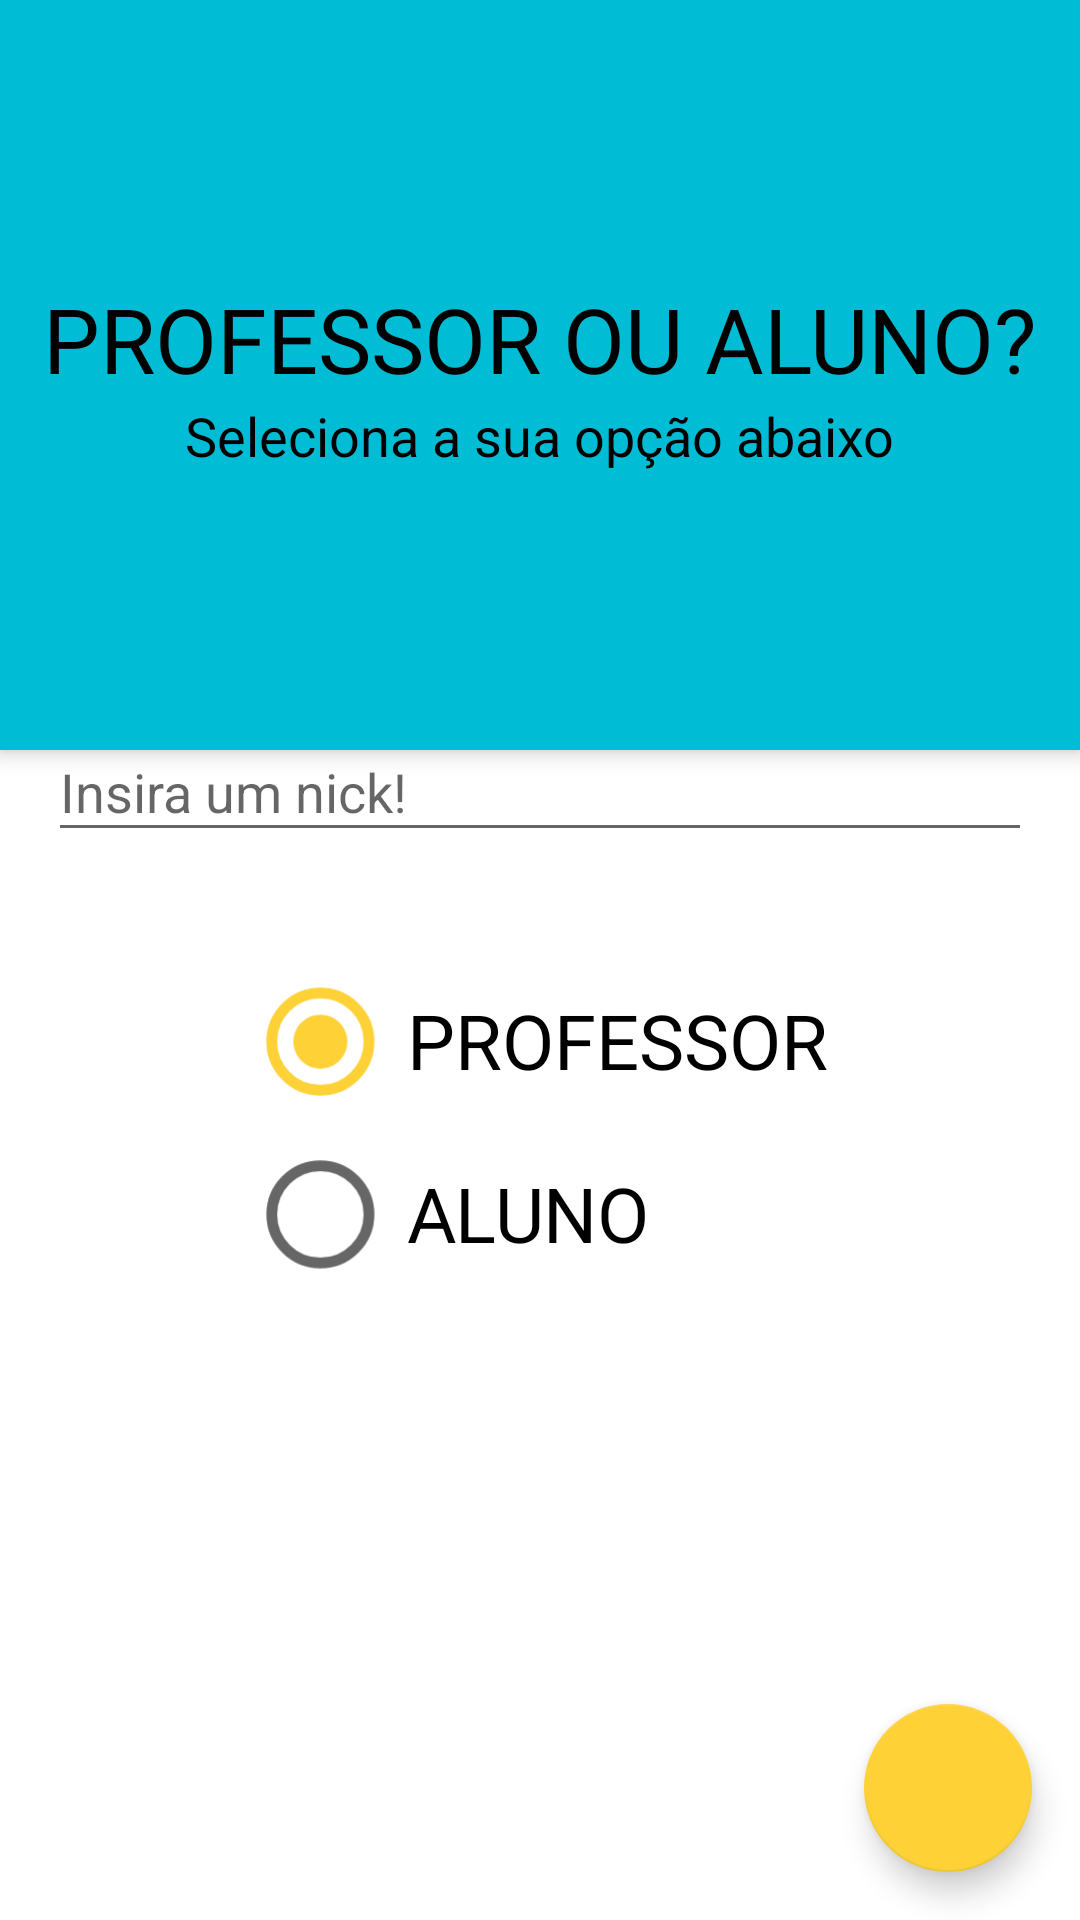

Write the Android layout XML for this screen, with the resource values it uses.
<!-- AndroidManifest.xml: activity theme AppTheme.NoActionBar -->
<!-- res/layout/activity_main.xml -->
<?xml version="1.0" encoding="utf-8"?>
<android.support.design.widget.CoordinatorLayout xmlns:android="http://schemas.android.com/apk/res/android"
    xmlns:app="http://schemas.android.com/apk/res-auto"
    android:id="@+id/main_content"
    android:layout_width="match_parent"
    android:layout_height="match_parent"
    android:background="@android:color/white"
    android:fitsSystemWindows="true">

    <android.support.design.widget.AppBarLayout
        android:id="@+id/appbar"
        android:layout_width="match_parent"
        android:layout_height="@dimen/detail_backdrop_height"
        android:fitsSystemWindows="true"
        android:theme="@style/ThemeOverlay.AppCompat.Dark.ActionBar">

        <android.support.design.widget.CollapsingToolbarLayout
            android:id="@+id/collapsing_toolbar"
            android:layout_width="match_parent"
            android:layout_height="match_parent"
            android:fitsSystemWindows="true"
            app:contentScrim="?attr/colorPrimary"
            app:expandedTitleMarginEnd="64dp"
            app:expandedTitleMarginStart="48dp"
            app:expandedTitleTextAppearance="@android:color/transparent">
            
            <RelativeLayout
                android:layout_width="wrap_content"
                android:layout_height="wrap_content">

                <ImageView
                    android:id="@+id/backdrop"
                    android:layout_width="match_parent"
                    android:layout_height="match_parent"
                    android:fitsSystemWindows="true"
                    android:scaleType="centerCrop"
                    app:layout_collapseMode="parallax" />

                <LinearLayout
                    android:layout_width="wrap_content"
                    android:layout_height="wrap_content"
                    android:layout_centerInParent="true"
                    android:gravity="center_horizontal"
                    android:orientation="vertical">

                    <TextView

                        android:layout_width="wrap_content"
                        android:layout_height="wrap_content"
                        android:text="PROFESSOR OU ALUNO?"
                        android:textColor="@android:color/black"
                        android:textSize="@dimen/backdrop_title" />

                    <TextView

                        android:layout_width="wrap_content"
                        android:layout_height="wrap_content"
                        android:text="Seleciona a sua opção abaixo"
                        android:textColor="@android:color/black"
                        android:textSize="@dimen/backdrop_subtitle" />

                </LinearLayout>
            </RelativeLayout>

            
            
            
            
            
            

        </android.support.design.widget.CollapsingToolbarLayout>

    </android.support.design.widget.AppBarLayout>

    <include layout="@layout/conteudo_main" />

    <android.support.design.widget.FloatingActionButton
        android:id="@+id/fab"
        android:layout_width="wrap_content"
        android:layout_height="wrap_content"
        android:layout_gravity="bottom|end"
        android:layout_margin="@dimen/fab_margin"
        android:src="@drawable/go" />

</android.support.design.widget.CoordinatorLayout>
<!-- res/layout/conteudo_main.xml (included above) -->
<?xml version="1.0" encoding="utf-8"?>
<LinearLayout xmlns:android="http://schemas.android.com/apk/res/android"
    android:layout_width="match_parent"
    android:layout_height="match_parent"
    android:layout_gravity="center"
    android:orientation="vertical"
    android:gravity="center">

    <android.support.design.widget.TextInputLayout
        android:layout_width="match_parent"
        android:layout_height="wrap_content">

        <EditText
            android:id="@+id/nick"
            android:layout_width="match_parent"
            android:layout_height="wrap_content"
            android:layout_marginBottom="10dp"
            android:hint="Insira um nick!"
            android:layout_marginLeft="16dp"
            android:layout_marginRight="16dp"
            android:inputType="textEmailAddress"
            android:textColor="#222222"
            android:textColorHint="#222222" />
    </android.support.design.widget.TextInputLayout>

    <RadioGroup
        android:id="@+id/radio"
        android:layout_width="wrap_content"
        android:layout_height="wrap_content"
        android:layout_gravity="center"
        android:layout_marginTop="50dp"
        android:gravity="left"
        android:scaleX="1.8"
        android:scaleY="1.8">

        <RadioButton
            android:id="@+id/prof"
            android:layout_width="wrap_content"
            android:layout_height="wrap_content"
            android:checked="true"
            android:gravity="center"
            android:text="PROFESSOR " />

        <RadioButton
            android:id="@+id/aluno"
            android:layout_width="wrap_content"
            android:layout_height="wrap_content"
            android:text="ALUNO " />

        
    </RadioGroup>

</LinearLayout>
<!-- resources referenced by this layout -->
<resources>
  <dimen name="backdrop_subtitle">18dp</dimen>
  <dimen name="backdrop_title">30dp</dimen>
  <dimen name="detail_backdrop_height">250dp</dimen>
  <dimen name="fab_margin">16dp</dimen>
  <style name="AppTheme.NoActionBar">
          <item name="windowActionBar">false</item>
          <item name="windowNoTitle">true</item>
      </style>
</resources>
